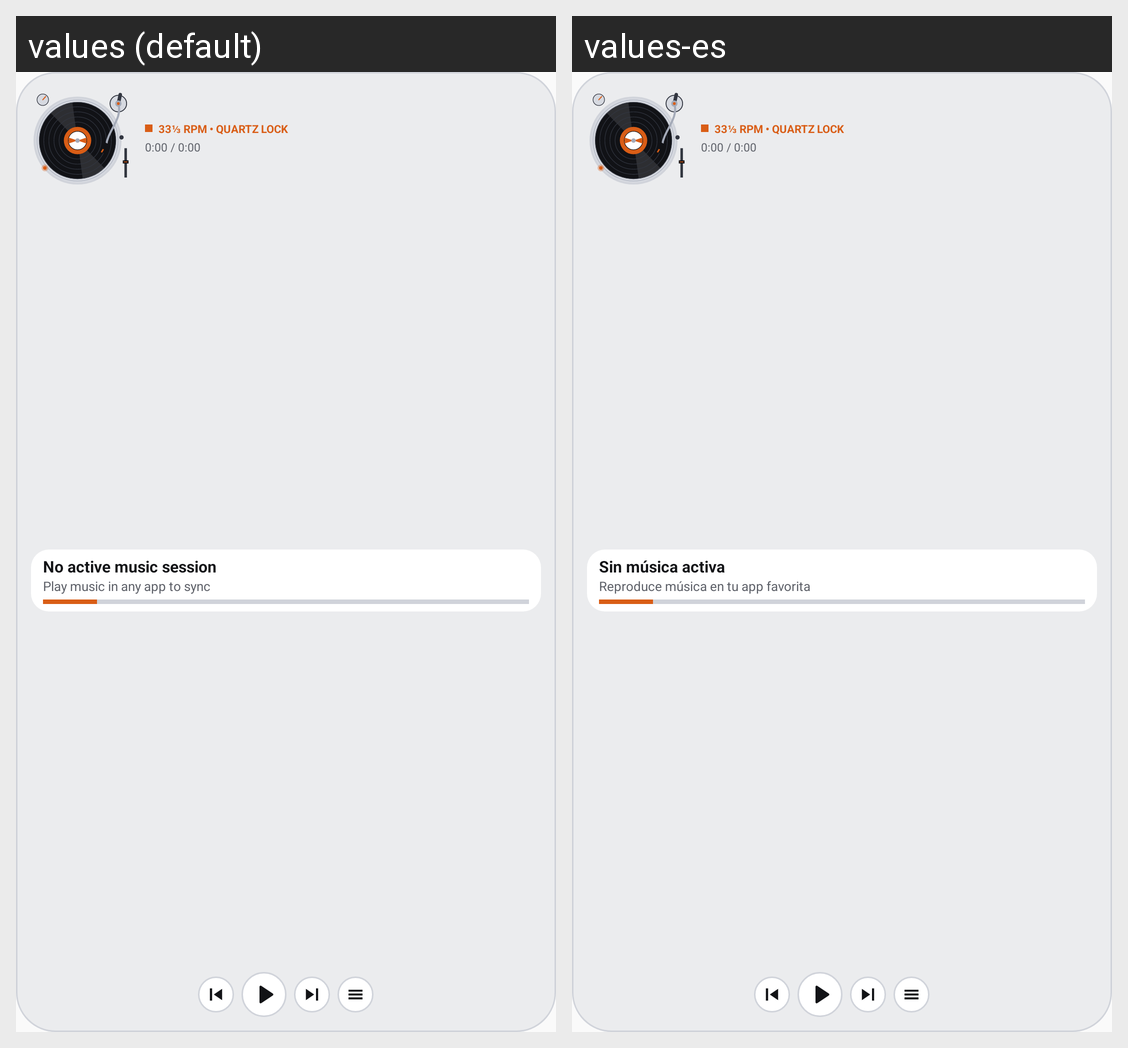

Locale-by-locale string values for the Android screen shown in this grid:
Android screen res/layout/widget_preview_vinyl.xml rendered under 2 locales, left to right: values (default), values-es. Device: Nexus 5 (rendered at 1080×1920; each locale shown at half size, 540×960, under a caption strip naming it); theme Theme.OneUiExtraWidgets.
Strings drawn on this screen, with the default value and each locale's value (text and hints the layout hard-codes, and strings that could not be matched under every locale, appear in the picture but are not listed):

music_no_track
  values: No active music session
  values-es: Sin música activa

music_tap_to_play
  values: Play music in any app to sync
  values-es: Reproduce música en tu app favorita
